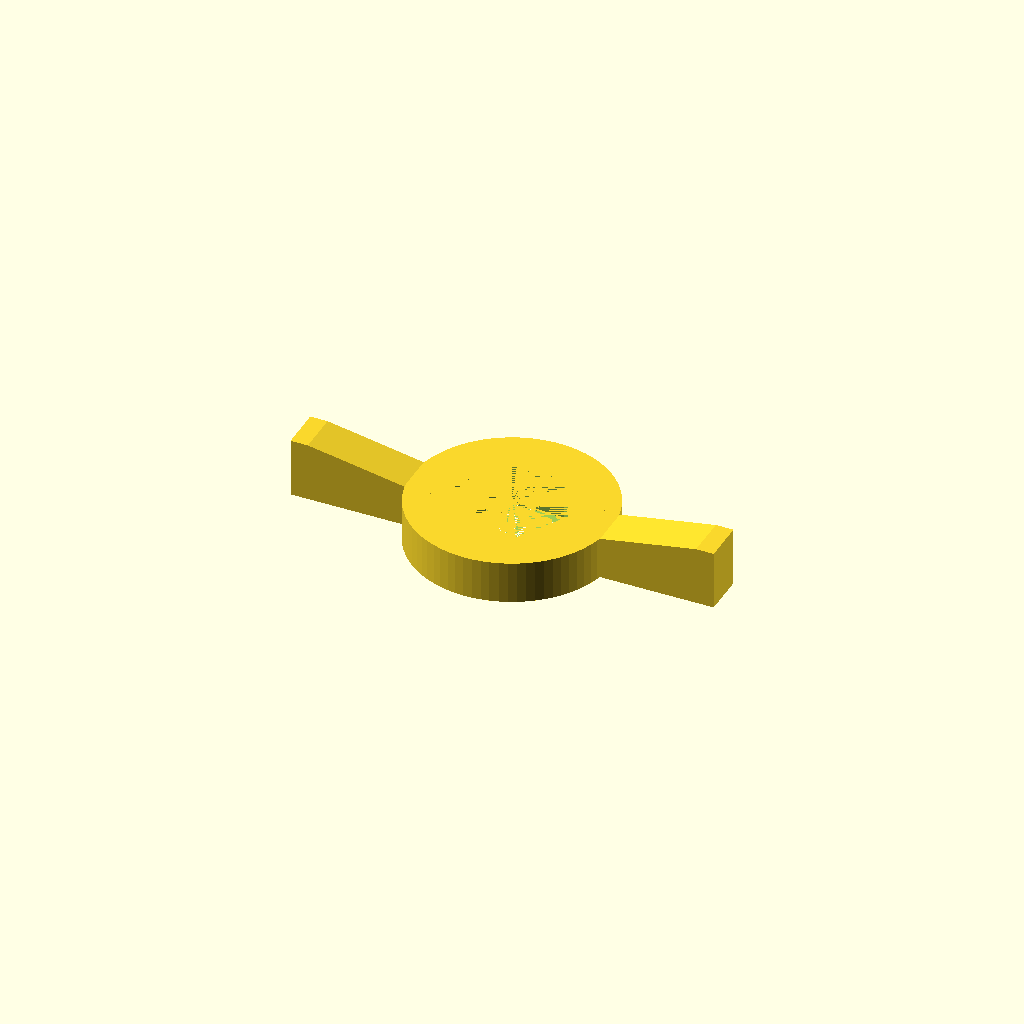
Cell 1: rendered with the file's own defaults.
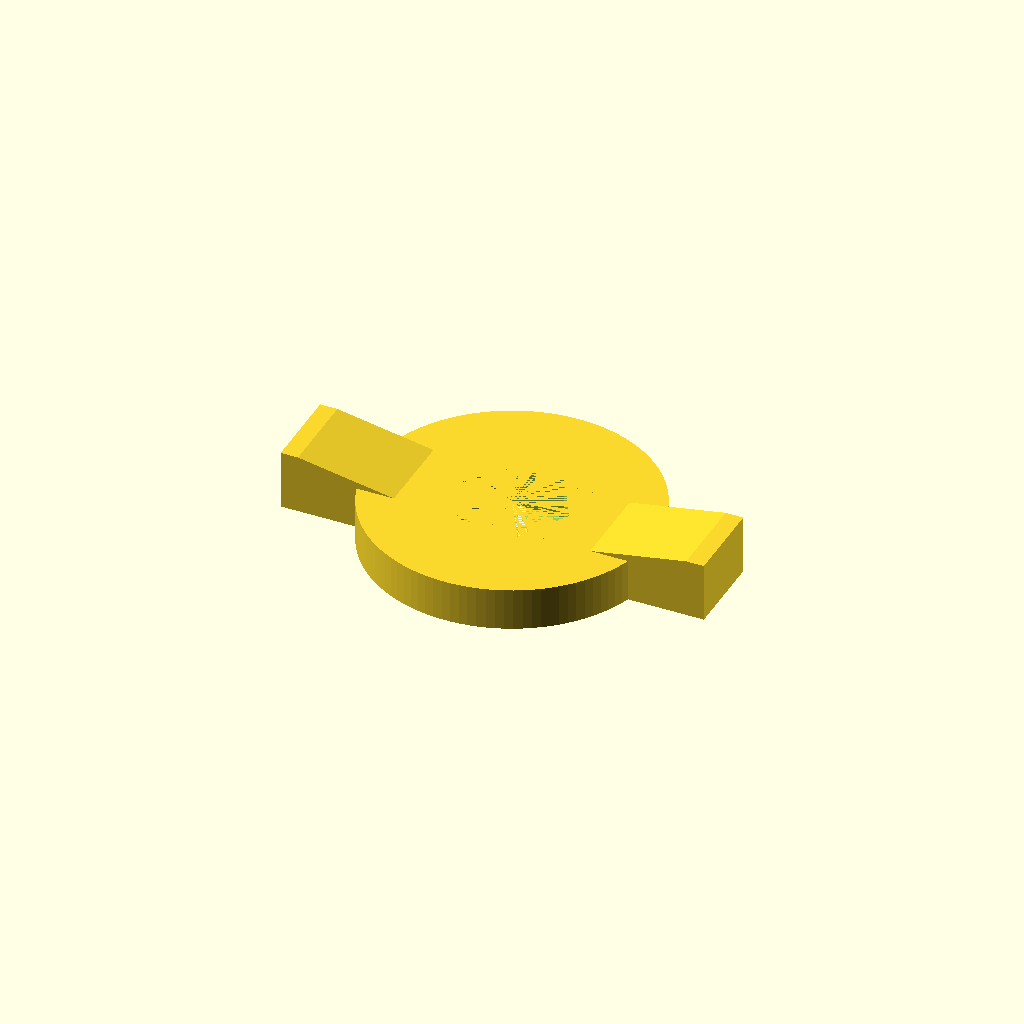
Cell 2: Wall = 10 (everything else at default).
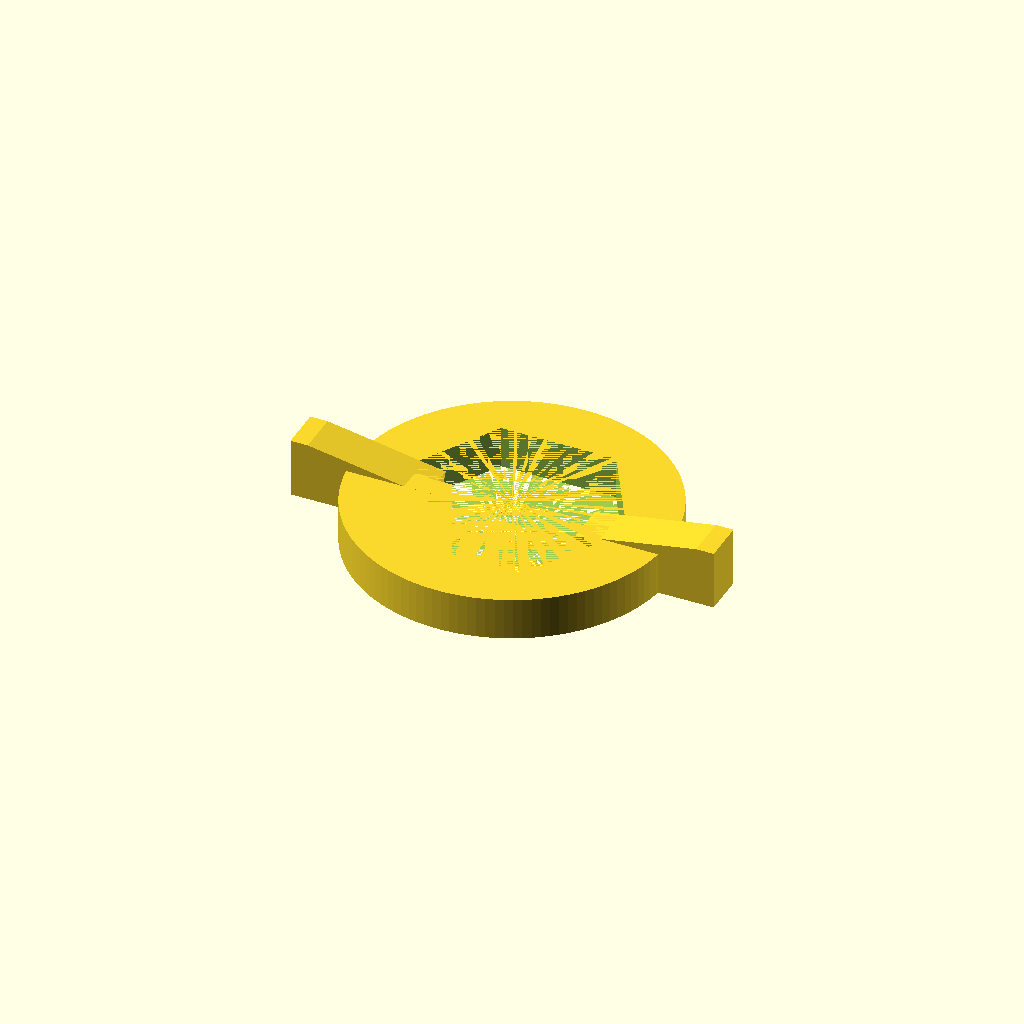
Cell 3: in = 50.8 (everything else at default).
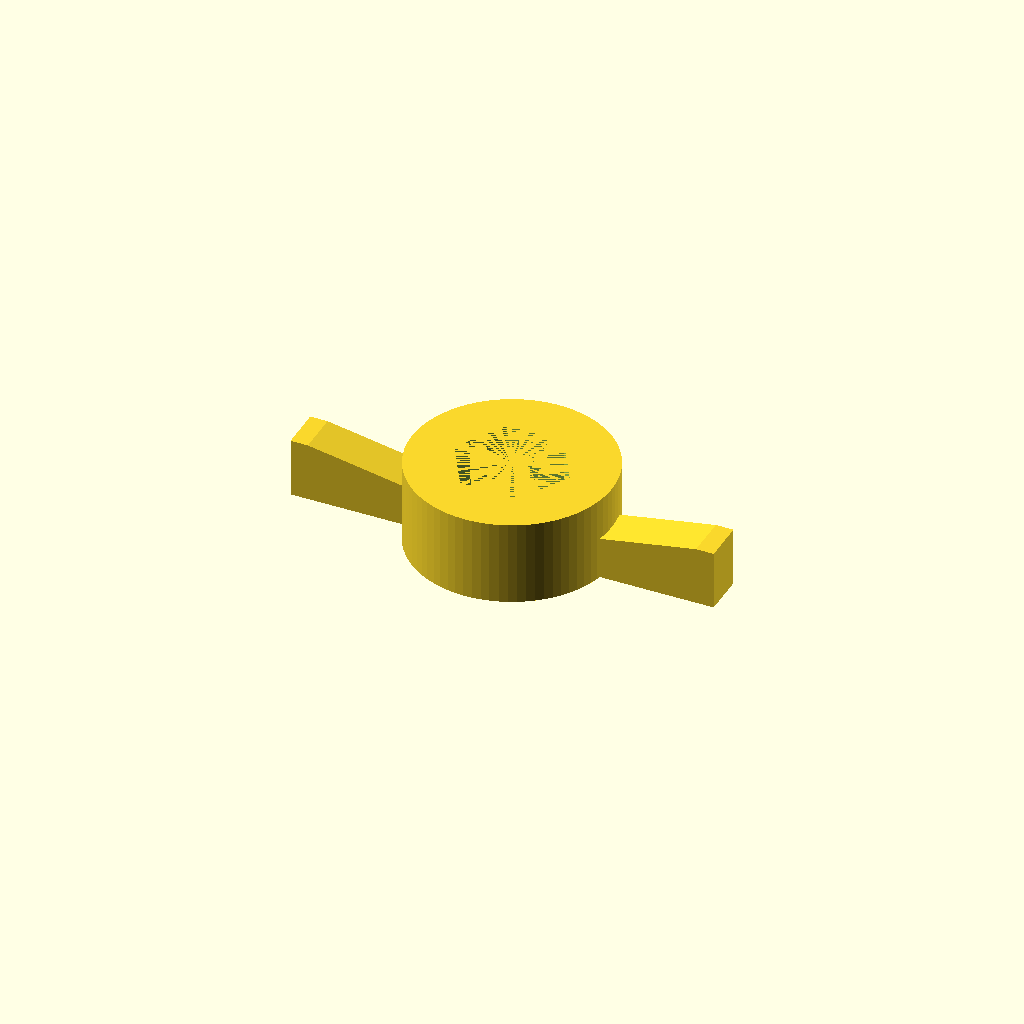
Cell 4: Depth = 10 (everything else at default).
All cells are drawn from one camera (rotation 55°, 0°, 25°, orthographic, colour scheme Cornfield), so only the parameter changes between them.
Source of the model, inputs/thingiverse/files/thing-3762458/files/spanner.scad:
/*
 * Simple key-spanner for tightening retaining bolt.
 */

$fa = 1;
$fs = 1;

// Needs to be at least 2 for a very snug fit, and higher to give some leeway
Fudge = 6;
Wall = 5;

in = 25.4;
Depth = 5;
Width = 7/16*in;
Diameter = Width / cos(30);
R = Diameter * (1 + Fudge/100) / 2;

// Nut holder
difference() {
  cylinder(r=R+Wall, h=Depth);
  cylinder(r=R, h=Depth, $fn=6);
}

// Wings
translate([0,-1*Wall/2,0]){
    intersection(){
        cube([25,Wall,7]);
        translate([10,0,-3.4]){
            rotate(a=-10, v=[0,1,0]){
                cube([25,Wall, 8]);
            }
        }
    }
    translate([-25, 0, 0]) {
        intersection(){
                cube([25,Wall, 7]);
                translate([-10,0,1]){
                rotate(a=10, v=[0,1,0]){
                  cube([25, Wall, 8]);
                }
            }
        }
    }
}
Customizer parameters (derived from the source; name, type, default, range or options):
Fudge: number, default 6
Wall: number, default 5
in: number, default 25.4
Depth: number, default 5
